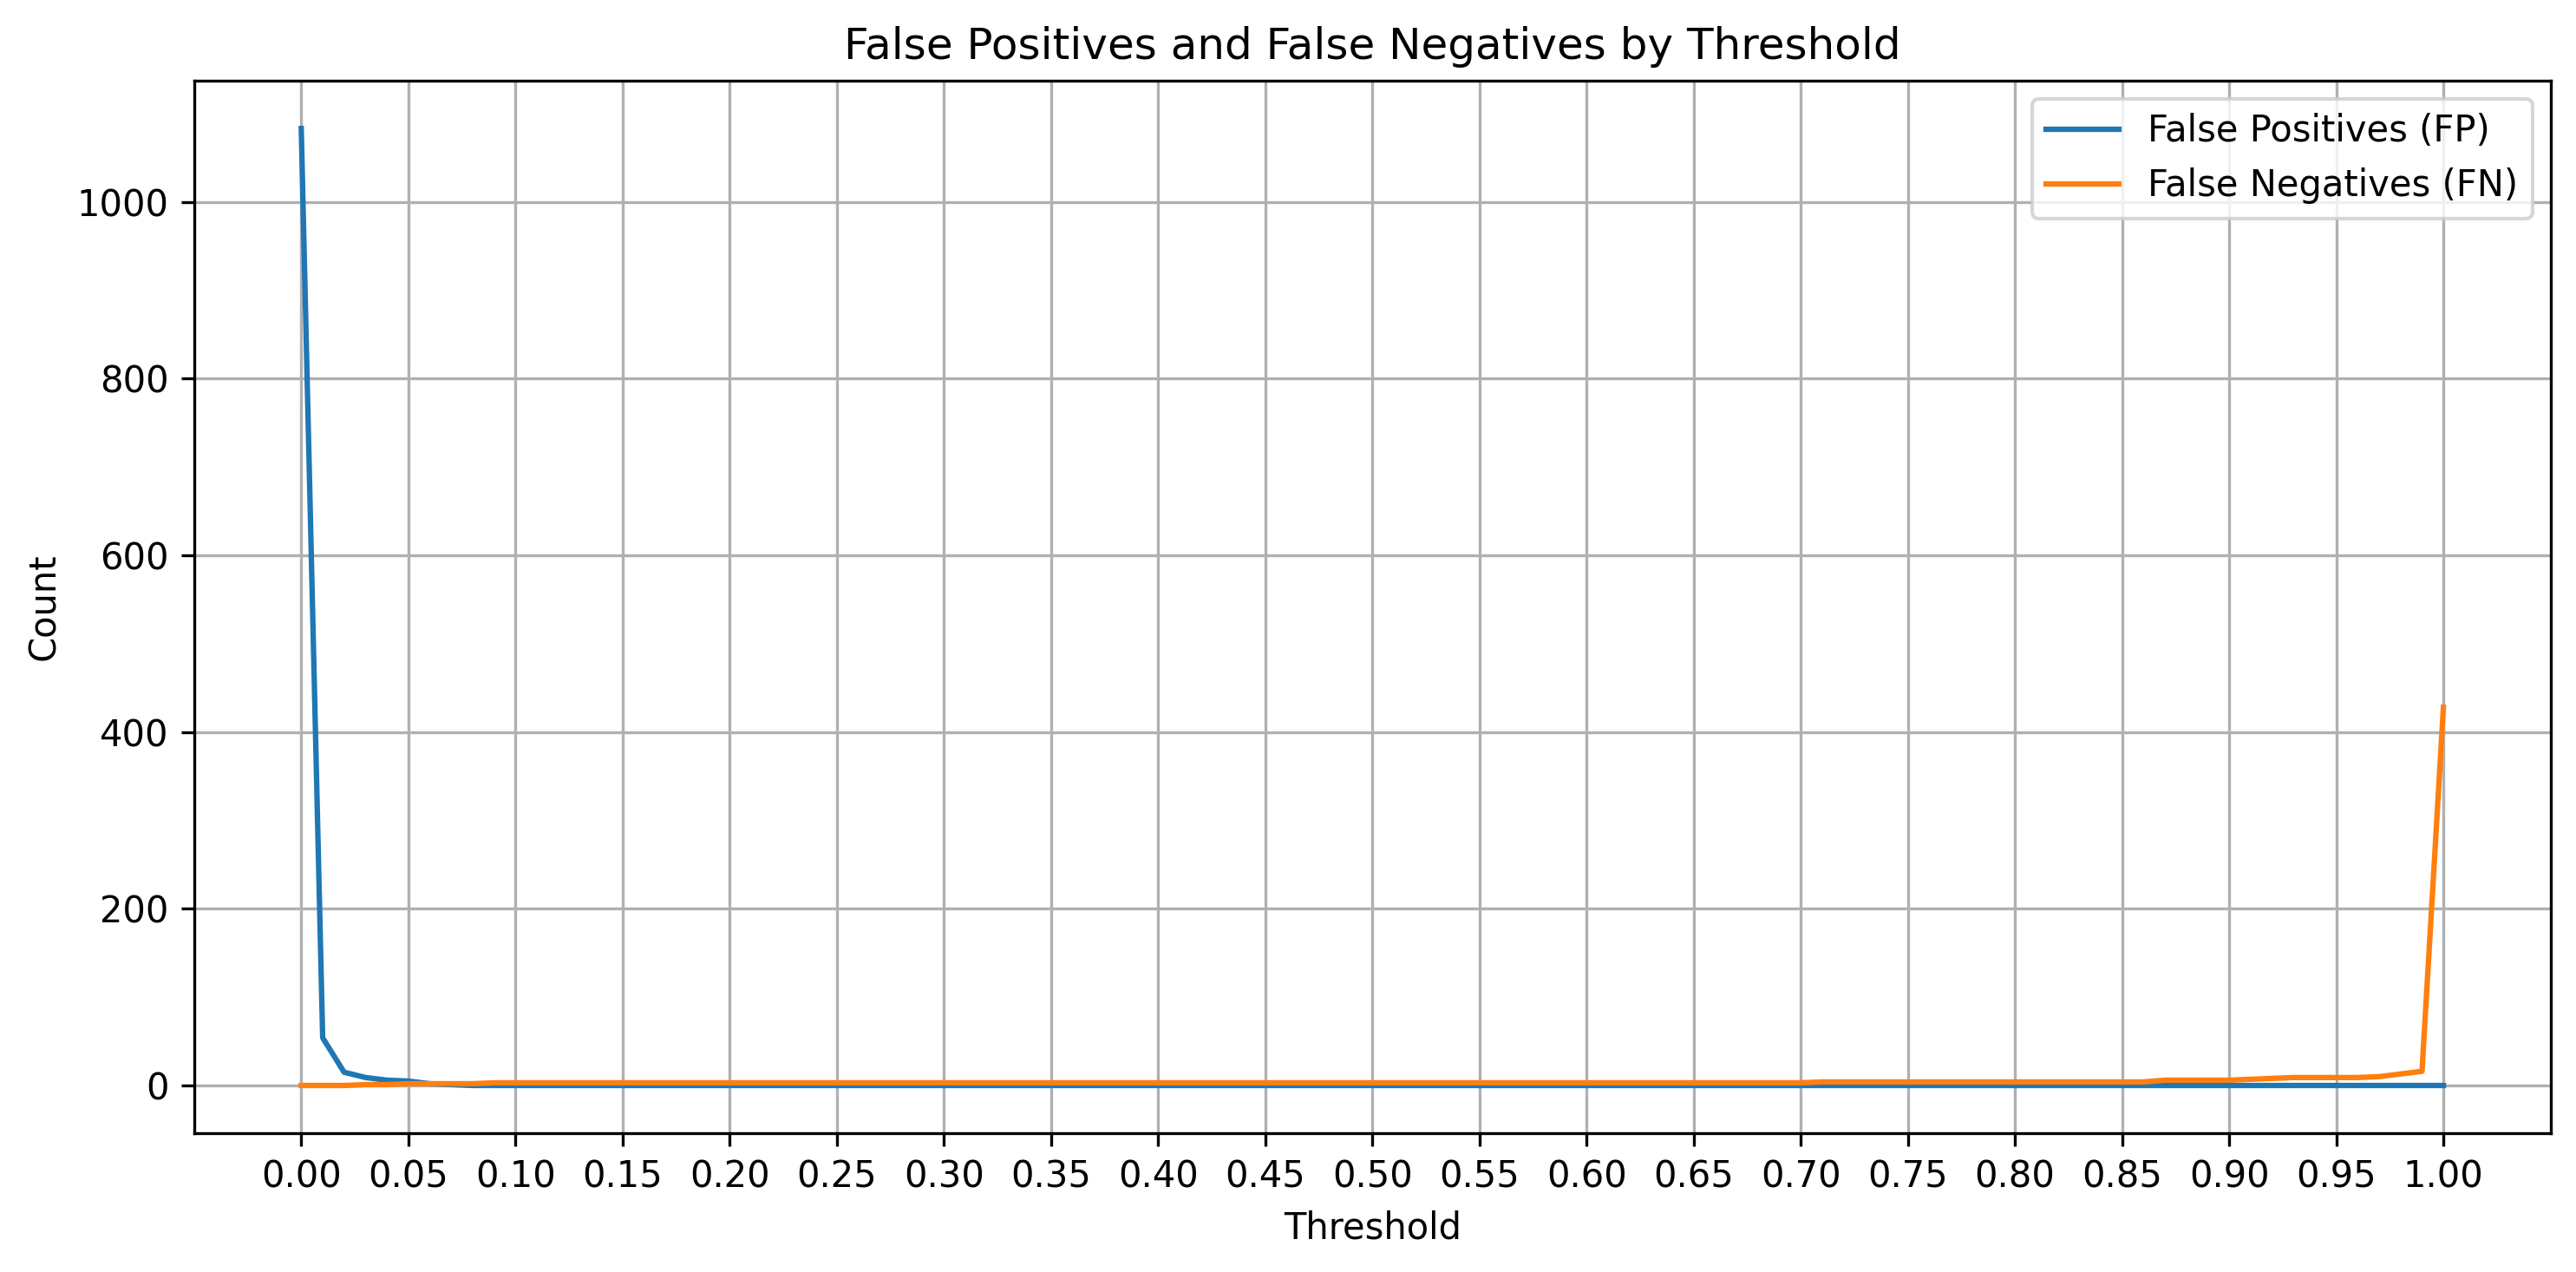

Data behind this chart, as committed beside it:
threshold, FP, FN
0.0, 1083, 0
0.01, 54, 0
0.02, 15, 0
0.03, 9, 1
0.04, 6, 1
0.05, 5, 2
0.06, 2, 2
0.07, 1, 2
0.08, 0, 2
0.09, 0, 3
0.1, 0, 3
0.11, 0, 3
0.12, 0, 3
0.13, 0, 3
0.14, 0, 3
0.15, 0, 3
0.16, 0, 3
0.17, 0, 3
0.18, 0, 3
0.19, 0, 3
0.2, 0, 3
0.21, 0, 3
0.22, 0, 3
0.23, 0, 3
0.24, 0, 3
0.25, 0, 3
0.26, 0, 3
0.27, 0, 3
0.28, 0, 3
0.29, 0, 3
0.3, 0, 3
0.31, 0, 3
0.32, 0, 3
0.33, 0, 3
0.34, 0, 3
0.35, 0, 3
0.36, 0, 3
0.37, 0, 3
0.38, 0, 3
0.39, 0, 3
0.4, 0, 3
0.41, 0, 3
0.42, 0, 3
0.43, 0, 3
0.44, 0, 3
0.45, 0, 3
0.46, 0, 3
0.47, 0, 3
0.48, 0, 3
0.49, 0, 3
0.5, 0, 3
0.51, 0, 3
0.52, 0, 3
0.53, 0, 3
0.54, 0, 3
0.55, 0, 3
0.56, 0, 3
0.57, 0, 3
0.58, 0, 3
0.59, 0, 3
... 41 more rows
